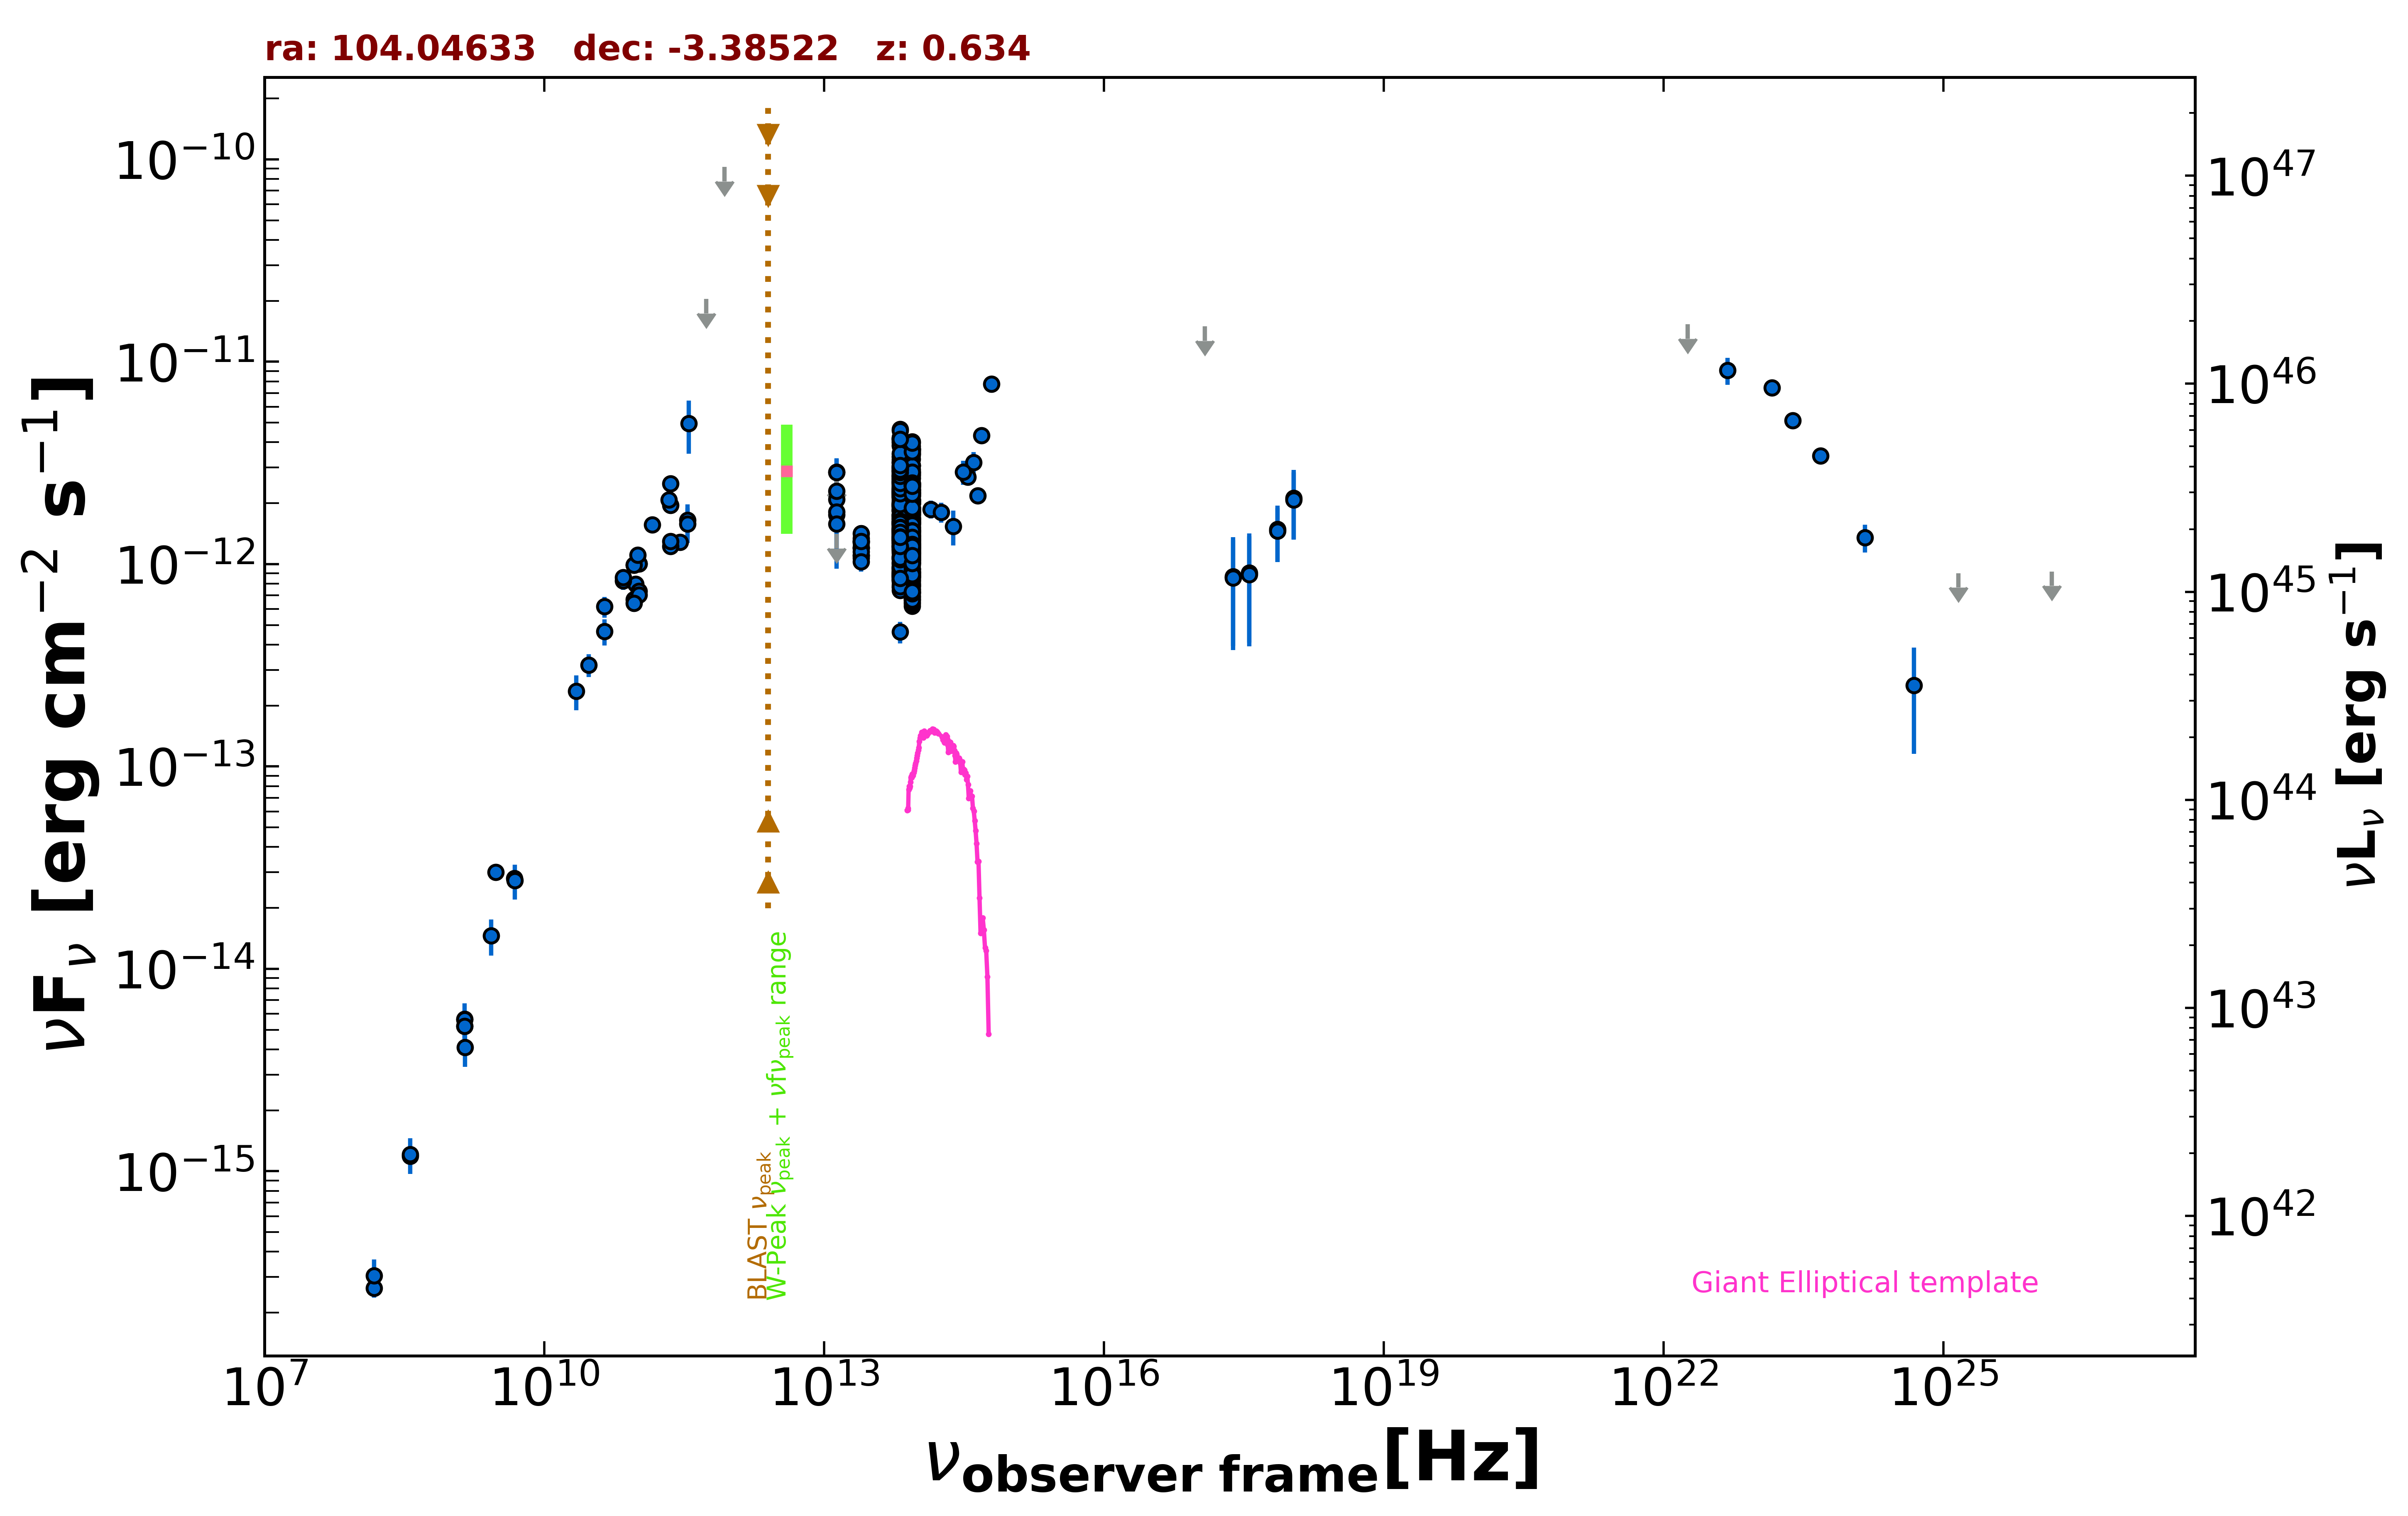

The file beside this chart, header and first rows:
freq., flux, err_flux, MJD_start, MJD_end, flag, catalog, reference
1.400e+09, 5.632e-15, 1.695e-16, 55000, 55000, , NVSS, Condon et al. 1998  AJ  115  1693
3.000e+09, 3.002e-14, 1.200e-16, 55000, 55000, , VLASSQL, Gordon et al. 2021  ApJS  255  30
2.418e+17, 8.683e-13, 4.917e-13, 57529, 57532, , 1OUSX, Giommi et al. in preparation
3.627e+17, 9.042e-13, 5.118e-13, 57529, 57532, , 1OUSX, Giommi et al. in preparation
7.253e+17, 1.485e-12, 4.600e-13, 57529, 57532, , 1OUSX, Giommi et al. in preparation
1.088e+18, 2.122e-12, 7.960e-13, 57529, 57532, , 1OUSX, Giommi et al. in preparation
1.500e+08, 2.642e-16, 2.685e-17, 55000, 55000, , TGSS150, Intema et al. 2017  A&A  598  A781
1.400e+09, 5.208e-15, 0.000e+00, 55000, 55000, , NORTH20, White and Becker  1992  ApJS  79  331
3.650e+08, 1.190e-15, 0.000e+00, 55000, 55000, , NORTH20, White and Becker  1992  ApJS  79  331
4.800e+09, 2.798e-14, 1.535e-15, 55000, 55000, , PMN, Griffith et al. 1993-1996  VizieR  VIII/…
1.035e+11, 1.004e-12, 4.125e-14, 56655, 56655, , ALMA, Bonato et al. 2019  MNRAS  485  1188
9.146e+10, 9.878e-13, 3.640e-14, 56655, 56655, , ALMA, Bonato et al. 2019  MNRAS  485  1188
1.035e+11, 1.004e-12, 5.195e-14, 56655, 56655, , ALMA, Bonato et al. 2019  MNRAS  485  1188
9.146e+10, 9.878e-13, 3.640e-14, 56655, 56655, , ALMA, Bonato et al. 2019  MNRAS  485  1188
2.850e+11, 1.282e-12, 1.140e-13, 57233, 57233, , ALMA, Bonato et al. 2019  MNRAS  485  1188
9.506e+10, 7.985e-13, 7.605e-14, 57233, 57233, , ALMA, Bonato et al. 2019  MNRAS  485  1188
1.035e+11, 7.348e-13, 6.975e-14, 57373, 57373, , ALMA, Bonato et al. 2019  MNRAS  485  1188
9.150e+10, 6.680e-13, 6.355e-14, 57373, 57373, , ALMA, Bonato et al. 2019  MNRAS  485  1188
3.435e+11, 1.649e-12, 3.215e-13, 57373, 57373, , ALMA, Bonato et al. 2019  MNRAS  485  1188
1.035e+11, 7.038e-13, 6.690e-14, 57377, 57377, , ALMA, Bonato et al. 2019  MNRAS  485  1188
9.150e+10, 6.405e-13, 6.080e-14, 57377, 57377, , ALMA, Bonato et al. 2019  MNRAS  485  1188
3.435e+11, 1.580e-12, 3.080e-13, 57377, 57377, , ALMA, Bonato et al. 2019  MNRAS  485  1188
2.245e+11, 1.227e-12, 6.150e-14, 57864, 57864, , ALMA, Bonato et al. 2019  MNRAS  485  1188
2.245e+11, 1.297e-12, 6.450e-14, 57864, 57864, , ALMA, Bonato et al. 2019  MNRAS  485  1188
2.245e+11, 2.502e-12, 1.250e-13, 57957, 57957, , ALMA, Bonato et al. 2019  MNRAS  485  1188
2.245e+11, 1.958e-12, 9.800e-14, 57962, 57962, , ALMA, Bonato et al. 2019  MNRAS  485  1188
4.400e+10, 6.166e-13, 7.245e-14, 55000, 55000, , PCCS2, 44 GHz The Planck Collaboration 2018  A&…
7.000e+10, 8.278e-13, 8.180e-14, 55000, 55000, , PCCS2, 70 GHz The Planck Collaboration 2018  A&…
3.000e+10, 3.176e-13, 4.165e-14, 55000, 55000, , PCNT, The Planck Collaboration 2018  A&A  619 …
4.400e+10, 4.652e-13, 6.900e-14, 55000, 55000, , PCNT, The Planck Collaboration 2018  A&A  619 …
7.000e+10, 8.599e-13, 7.055e-14, 55000, 55000, , PCNT, The Planck Collaboration 2018  A&A  619 …
1.000e+11, 1.110e-12, 5.350e-14, 55000, 55000, , PCNT, The Planck Collaboration 2018  A&A  619 …
1.430e+11, 1.567e-12, 6.850e-14, 55000, 55000, , PCNT, The Planck Collaboration 2018  A&A  619 …
2.170e+11, 2.077e-12, 2.520e-13, 55000, 55000, , PCNT, The Planck Collaboration 2018  A&A  619 …
3.530e+11, 4.961e-12, 1.458e-12, 55000, 55000, , PCNT, The Planck Collaboration 2018  A&A  619 …
5.450e+11, 2.041e-11, 0.000e+00, 55000, 55000, UL, PCNT, The Planck Collaboration 2018  A&A  619 …
8.570e+11, 9.172e-11, 0.000e+00, 55000, 55000, UL, PCNT, The Planck Collaboration 2018  A&A  619 …
1.389e+14, 1.867e-12, 1.875e-13, 55000, 55000, , 2MASS, Skrutskie et al. 2006  AJ  131  1163
1.804e+14, 1.807e-12, 2.055e-13, 55000, 55000, , 2MASS, Skrutskie et al. 2006  AJ  131  1163
2.427e+14, 1.537e-12, 3.020e-13, 55000, 55000, , 2MASS, Skrutskie et al. 2006  AJ  131  1163
8.817e+13, 1.332e-12, 4.000e-15, 55000, 55000, , UNWISE, Schlafly et al. 2019  ApJS  240  30
6.517e+13, 1.578e-12, 6.000e-15, 55000, 55000, , UNWISE, Schlafly et al. 2019  ApJS  240  30
8.817e+13, 8.560e-13, 2.445e-14, 55000, 55000, , WISE, Wright et al. 2010  AJ  140  1868
6.517e+13, 1.062e-12, 2.550e-14, 55000, 55000, , WISE, Wright et al. 2010  AJ  140  1868
2.498e+13, 1.210e-12, 5.000e-14, 55000, 55000, , WISE, Wright et al. 2010  AJ  140  1868
1.363e+13, 1.752e-12, 2.040e-13, 55000, 55000, , WISE, Wright et al. 2010  AJ  140  1868
8.817e+13, 6.207e-13, 3.835e-14, 57108, 57108, , NEOWISE, Mainzer et al. 2014  ApJ  792  30
6.517e+13, 4.620e-13, 5.590e-14, 57108, 57108, , NEOWISE, Mainzer et al. 2014  ApJ  792  30
8.817e+13, 1.197e-12, 4.050e-14, 57108, 57108, , NEOWISE, Mainzer et al. 2014  ApJ  792  30
6.517e+13, 1.325e-12, 6.600e-14, 57108, 57108, , NEOWISE, Mainzer et al. 2014  ApJ  792  30
8.817e+13, 1.243e-12, 4.450e-14, 57108, 57108, , NEOWISE, Mainzer et al. 2014  ApJ  792  30
6.517e+13, 1.477e-12, 7.100e-14, 57108, 57108, , NEOWISE, Mainzer et al. 2014  ApJ  792  30
8.817e+13, 1.136e-12, 5.000e-14, 57108, 57108, , NEOWISE, Mainzer et al. 2014  ApJ  792  30
6.517e+13, 1.275e-12, 5.500e-14, 57108, 57108, , NEOWISE, Mainzer et al. 2014  ApJ  792  30
8.817e+13, 1.195e-12, 4.150e-14, 57108, 57108, , NEOWISE, Mainzer et al. 2014  ApJ  792  30
6.517e+13, 1.345e-12, 7.050e-14, 57108, 57108, , NEOWISE, Mainzer et al. 2014  ApJ  792  30
8.817e+13, 1.130e-12, 5.100e-14, 57108, 57108, , NEOWISE, Mainzer et al. 2014  ApJ  792  30
6.517e+13, 1.319e-12, 5.850e-14, 57108, 57108, , NEOWISE, Mainzer et al. 2014  ApJ  792  30
8.817e+13, 1.196e-12, 4.750e-14, 57108, 57108, , NEOWISE, Mainzer et al. 2014  ApJ  792  30
6.517e+13, 1.339e-12, 6.550e-14, 57108, 57108, , NEOWISE, Mainzer et al. 2014  ApJ  792  30
... 625 more rows
